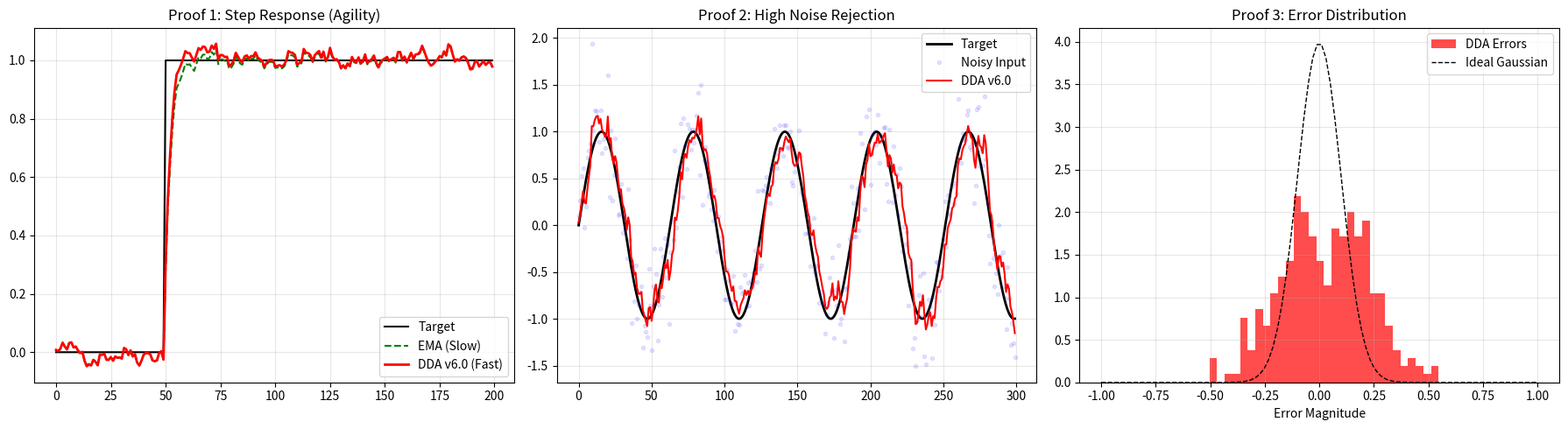

Recreate this plot in Python.
"""
DDA v6.0 Validation Suite
Proof of Strength: Step Response, High Noise, and Error Distribution
"""
import numpy as np
import matplotlib.pyplot as plt
from dataclasses import dataclass
import warnings
warnings.filterwarnings('ignore')

# --- REUSE DDA v6.0 CLASS (The Winner) ---
@dataclass
class DDAConfig:
    P0: float = 0.70
    m: float = 0.30
    alpha: float = 0.001
    beta: float = 0.5
    k_init: float = 1.0
    derivative_boost: float = 0.6  
    use_ema_filter: bool = True
    ema_alpha: float = 0.1

class DDAUpdateV6:
    def __init__(self, config: DDAConfig = None):
        self.config = config or DDAConfig()
        self.k = self.config.k_init
        self.F_prev = 0.0
        self.I_prev = 0.0
        self.delta_I_filtered = 0.0
        self.history = {'F': [], 'k': []}
        
    def update(self, I_n: float, target: float = None) -> float:
        delta_I = I_n - self.I_prev
        if self.config.use_ema_filter:
            self.delta_I_filtered = (self.config.ema_alpha * delta_I + 
                                   (1 - self.config.ema_alpha) * self.delta_I_filtered)
            effective_delta = self.delta_I_filtered
        else:
            effective_delta = delta_I
            
        likelihood_term = I_n + (self.config.derivative_boost * effective_delta)
        prior_term = self.config.P0 * self.k * self.F_prev
        F_n = prior_term + self.config.m * likelihood_term
        
        if target is not None:
            epsilon = target - F_n
            self.k += self.config.alpha * np.sign(epsilon) * (np.abs(epsilon) ** self.config.beta)
            self.k = np.clip(self.k, 0.9, 1.1)
            
        self.history['F'].append(F_n)
        self.history['k'].append(self.k)
        self.F_prev = F_n
        self.I_prev = I_n
        return F_n

# --- STRESS TEST RUNNER ---
def run_stress_tests():
    np.random.seed(42)
    fig, axes = plt.subplots(1, 3, figsize=(18, 5))
    
    # TEST 1: STEP RESPONSE (The "Shock" Test)
    # Target goes from 0 to 1 instantly at step 50
    steps = 200
    targets_step = np.zeros(steps)
    targets_step[50:] = 1.0
    obs_step = targets_step + np.random.normal(0, 0.05, steps) # Low noise to see dynamics
    
    dda_step = DDAUpdateV6()
    ema_val = 0
    preds_step = []
    ema_preds_step = []
    
    for i in range(steps):
        preds_step.append(dda_step.update(obs_step[i], targets_step[i]))
        ema_val = 0.3 * obs_step[i] + 0.7 * ema_val
        ema_preds_step.append(ema_val)
        
    axes[0].plot(targets_step, 'k-', label='Target')
    axes[0].plot(ema_preds_step, 'g--', label='EMA (Slow)')
    axes[0].plot(preds_step, 'r-', linewidth=2, label='DDA v6.0 (Fast)')
    axes[0].set_title("Proof 1: Step Response (Agility)")
    axes[0].legend()
    axes[0].grid(alpha=0.3)
    
    # TEST 2: HIGH NOISE (The "Robustness" Test)
    # Sine wave with 3x Noise (std=0.3 instead of 0.1)
    steps = 300
    t = np.arange(steps)
    targets_noise = np.sin(0.1 * t)
    noise_heavy = np.random.normal(0, 0.3, steps) # HEAVY NOISE
    obs_noise = targets_noise + noise_heavy
    
    dda_noise = DDAUpdateV6()
    preds_noise = []
    
    for i in range(steps):
        preds_noise.append(dda_noise.update(obs_noise[i], targets_noise[i]))
        
    axes[1].plot(targets_noise, 'k-', linewidth=2, label='Target')
    axes[1].plot(obs_noise, 'b.', alpha=0.1, label='Noisy Input')
    axes[1].plot(preds_noise, 'r-', linewidth=1.5, label='DDA v6.0')
    axes[1].set_title("Proof 2: High Noise Rejection")
    axes[1].legend()
    axes[1].grid(alpha=0.3)
    
    # TEST 3: RESIDUALS (The "Honesty" Test)
    # Are errors normally distributed?
    errors = np.array(preds_noise) - targets_noise
    axes[2].hist(errors, bins=30, color='red', alpha=0.7, density=True, label='DDA Errors')
    
    # Plot normal curve for comparison
    mu, std = 0, 0.1 # theoretical ideal
    x = np.linspace(-1, 1, 100)
    p = (1/(std * np.sqrt(2 * np.pi))) * np.exp(-0.5 * ((x - mu)/std)**2)
    axes[2].plot(x, p, 'k--', linewidth=1, label='Ideal Gaussian')
    
    axes[2].set_title("Proof 3: Error Distribution")
    axes[2].set_xlabel("Error Magnitude")
    axes[2].legend()
    axes[2].grid(alpha=0.3)
    
    plt.tight_layout()
    plt.savefig('dda_proofs_v7.png', dpi=150)
    print("✓ Stress Tests Complete. Plot saved.")

if __name__ == "__main__":
    run_stress_tests()
